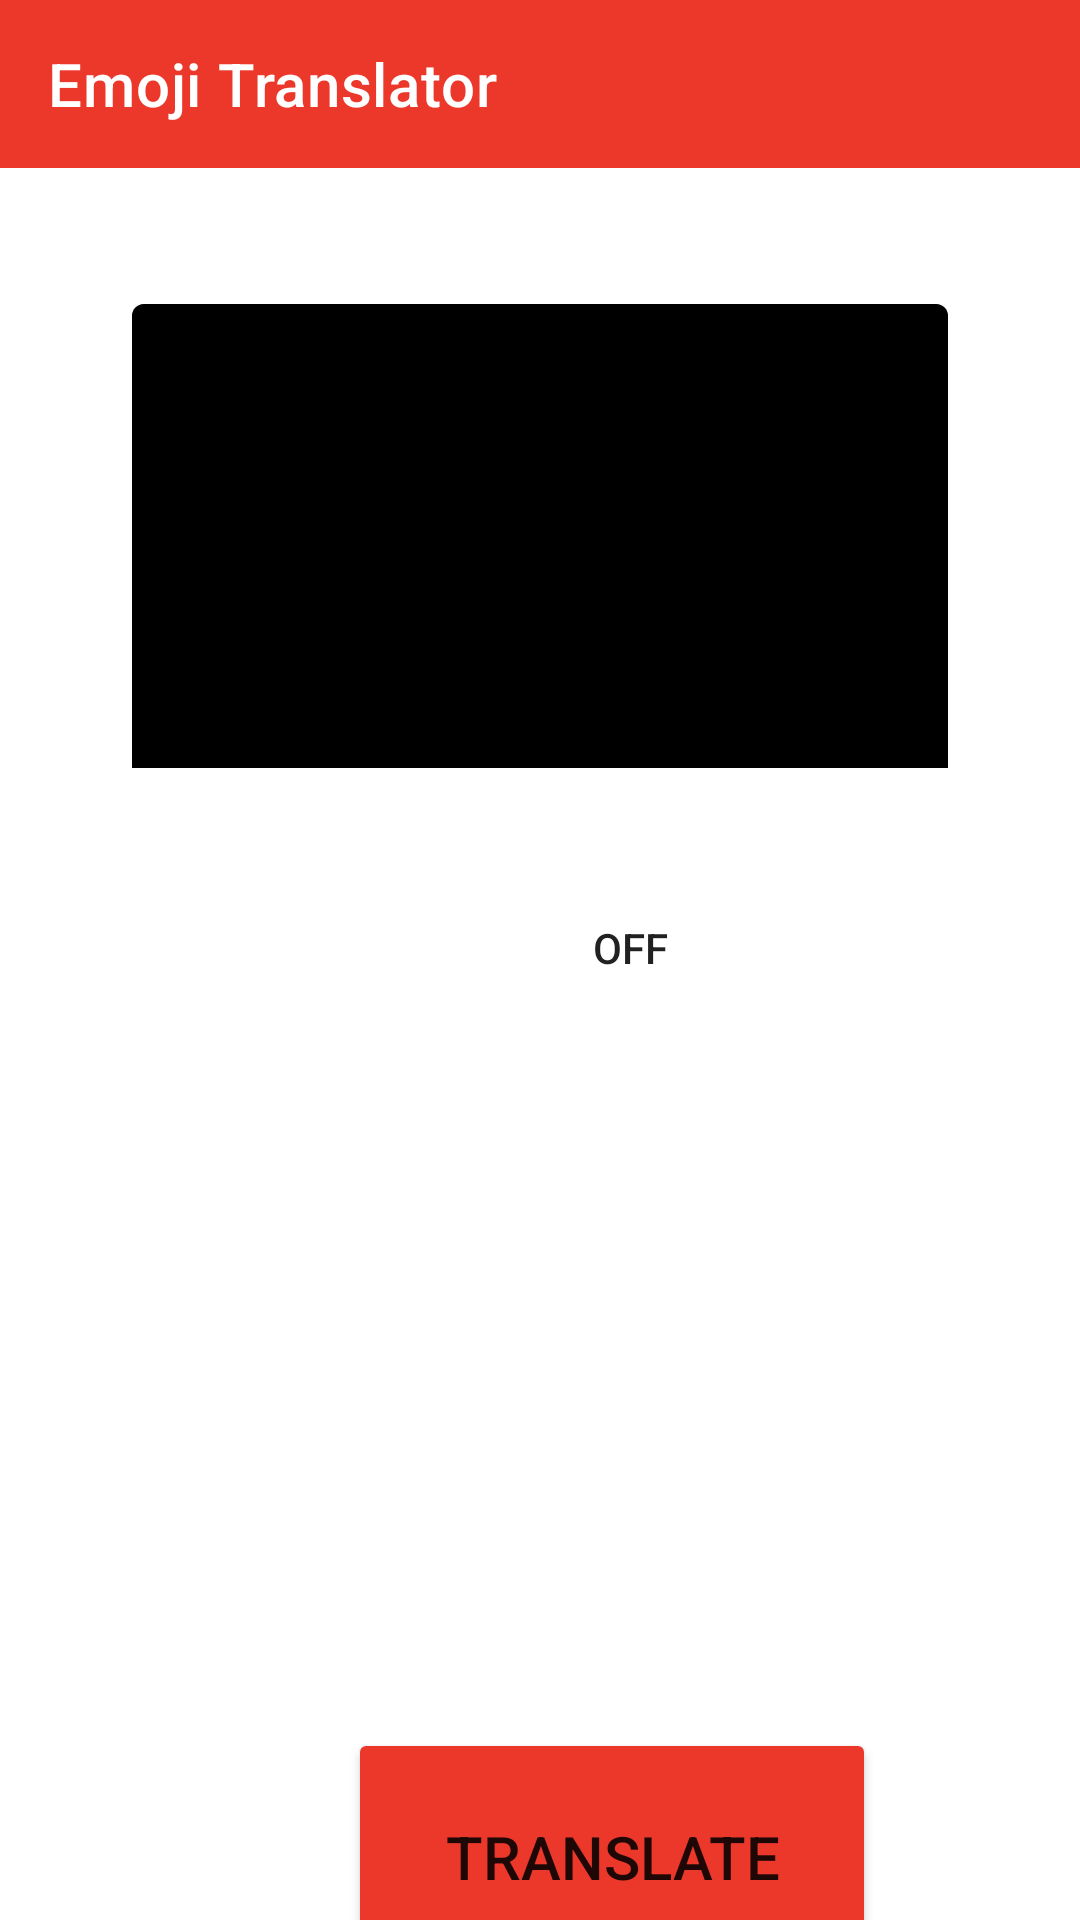

Write the Android layout XML for this screen, with the resource values it uses.
<!-- AndroidManifest.xml: application theme Theme.MyApp -->
<!-- res/layout/activity_main.xml -->
<?xml version="1.0" encoding="utf-8"?>
<androidx.constraintlayout.widget.ConstraintLayout
    xmlns:android="http://schemas.android.com/apk/res/android"
    xmlns:app="http://schemas.android.com/apk/res-auto"
    xmlns:tools="http://schemas.android.com/tools"
    android:layout_width="match_parent"
    android:layout_height="match_parent"
    tools:context=".MainActivity">

  <com.google.android.material.appbar.AppBarLayout
        android:id="@+id/appBarLayout"
        android:layout_width="match_parent"
        android:layout_height="wrap_content"
        android:theme="@style/ToolbarStyle"
        app:layout_constraintTop_toTopOf="parent">

       <androidx.appcompat.widget.Toolbar
            android:id="@+id/main_toolbar"
            android:layout_width="match_parent"
            android:layout_height="?attr/actionBarSize"
            app:title="@string/emoji_translator">

       </androidx.appcompat.widget.Toolbar>

</com.google.android.material.appbar.AppBarLayout>

<RelativeLayout
    android:layout_width="match_parent"
    android:layout_height="220dp"
    android:id="@+id/inputLayout"
    app:layout_constraintTop_toBottomOf="@id/appBarLayout">

    <com.google.android.material.textfield.TextInputLayout
        android:id="@+id/inputTextField"
        style="@style/InputLayoutStyle"
        android:layout_width="match_parent"
        android:layout_height="160dp"
        android:layout_alignParentTop="true"
        android:layout_marginStart="44dp"
        android:layout_marginLeft="44dp"
        android:layout_marginTop="40dp"
        android:layout_marginEnd="44dp"
        android:layout_marginRight="44dp"
        app:boxBackgroundColor="@color/primaryTextColor"
        app:errorEnabled="true"
        app:hintTextColor="@color/primaryTextColor"
        app:layout_constraintEnd_toEndOf="parent"
        app:layout_constraintStart_toStartOf="parent">


        <com.google.android.material.textfield.TextInputEditText
            android:layout_width="match_parent"
            android:layout_height="160dp"
            android:textColor="#000000"
            android:textSize="30sp" />

    </com.google.android.material.textfield.TextInputLayout>

    <ImageView
        android:id="@+id/sttButton"
        android:layout_width="55dp"
        android:layout_height="55dp"
        android:layout_alignEnd="@+id/inputTextField"
        android:layout_alignRight="@+id/inputTextField"
        android:layout_alignParentBottom="true"
        android:layout_marginTop="80dp"
        android:layout_marginEnd="-47dp"
        android:layout_marginRight="-47dp"
        android:layout_marginBottom="70dp"
        android:contentDescription="@string/textToSpeech"
        android:src="@drawable/ic_stt"
        android:visibility="visible"
        app:layout_constraintStart_toEndOf="@+id/inputTextField"
        app:layout_constraintTop_toTopOf="parent" />

    <EditText
            android:id="@+id/inputHeading"
            android:layout_width="160dp"
            android:layout_height="50dp"
            android:layout_marginStart="44dp"
            android:layout_marginLeft="44dp"
            android:background="@android:color/transparent"
            android:textSize="30dp"
            app:layout_constraintBottom_toTopOf="@+id/inputTextField"
            app:layout_constraintStart_toStartOf="parent"
            android:textColor="#ffffff"
        />
</RelativeLayout>


    <RelativeLayout
        android:id="@+id/toggleLayout"
        android:layout_width="match_parent"
        android:layout_height="wrap_content"
        app:layout_constraintTop_toBottomOf="@id/inputLayout"
        tools:layout_editor_absoluteX="0dp">

        <ToggleButton
            android:id="@+id/switch_button"
            android:layout_width="80dp"
            android:layout_height="80dp"
            android:layout_alignParentTop="true"
            android:layout_marginStart="170dp"
            android:layout_marginLeft="200dp"
            android:layout_marginTop="0dp"
            android:background="@drawable/ic_swap_white"
            android:contentDescription="@string/switch_button"
            app:layout_constraintStart_toStartOf="parent"
            app:layout_constraintTop_toBottomOf="parent" />

    </RelativeLayout>

    <RelativeLayout
        android:id="@+id/outputLayout"
        android:layout_width="409dp"
        android:layout_height="220dp"
        app:layout_constraintTop_toBottomOf="@id/toggleLayout"
        tools:layout_editor_absoluteX="0dp">

        <EditText
            android:id="@+id/outputTextField"
            style="@style/OutputLayoutStyle"
            android:layout_width="318dp"
            android:layout_height="160dp"
            android:layout_alignParentStart="true"
            android:layout_alignParentLeft="true"
            android:layout_alignParentTop="true"
            android:layout_marginStart="44dp"
            android:layout_marginLeft="44dp"
            android:layout_marginTop="44dp"
            android:background="#ffffff"
            android:hint="@string/output_label_text"
            android:textColor="#000000"
            android:textColorHint="@color/primaryTextColor"
            android:textSize="30sp"
            app:errorEnabled="true"
            app:layout_constraintEnd_toEndOf="parent"
            app:layout_constraintHorizontal_bias="0.0"
            app:layout_constraintStart_toStartOf="parent"
            app:layout_constraintTop_toTopOf="parent" />

        <ImageView
            android:id="@+id/ttsButton"
            android:layout_width="50dp"
            android:layout_height="50dp"
            android:layout_alignEnd="@+id/outputTextField"
            android:layout_alignRight="@+id/emojiList"
            android:layout_marginTop="80dp"
            android:layout_marginEnd="-49dp"
            android:layout_marginRight="-49dp"
            android:layout_marginBottom="36dp"
            android:contentDescription="@string/textToSpeech"
            android:src="@drawable/ic_tts"
            android:visibility="visible" />

        <EditText
            android:id="@+id/outputHeading"
            android:layout_width="160dp"
            android:layout_height="50dp"
            android:layout_marginStart="44dp"
            android:layout_marginLeft="44dp"
            android:background="@android:color/transparent"
            android:contentDescription="@string/output_label_text"
            android:textColor="#ffffff"
            android:textSize="27dp" />

        <ListView
            android:id="@+id/emojiList"
            android:layout_width="fill_parent"
            android:layout_height="160dp"
            android:layout_marginStart="44dp"
            android:layout_marginLeft="44dp"
            android:layout_marginTop="44dp"
            android:layout_marginEnd="44dp"
            android:layout_marginRight="44dp"
            android:layout_marginBottom="0dp"
            android:layout_weight="1"
            android:background="#ffffff"
            android:divider="#FFCC00"
            android:dividerHeight="2dp" />

    </RelativeLayout>

    <RelativeLayout
        android:id="@+id/translateLayout"
        android:layout_width="match_parent"
        android:layout_height="150dp"
        android:layout_marginTop="0dp"
        app:layout_constraintTop_toBottomOf="@id/outputLayout"
        tools:layout_editor_absoluteX="0dp">

        <Button
            android:id="@+id/translateButton"
            android:layout_width="176dp"
            android:layout_height="86dp"
            android:layout_alignParentStart="true"
            android:layout_alignParentLeft="true"
            android:layout_alignParentTop="true"
            android:layout_marginStart="116dp"
            android:layout_marginLeft="116dp"
            android:layout_marginTop="0dp"
            android:backgroundTint="@color/colorPrimary"
            android:text="@string/translate_button"
            android:textSize="20dp"
            app:layout_constraintStart_toStartOf="parent" />
    </RelativeLayout>


</androidx.constraintlayout.widget.ConstraintLayout>
<!-- resources referenced by this layout -->
<resources>
  <color name="colorPrimary">#EC382B</color>
  <color name="primaryTextColor">#000000</color>
  <!-- drawable ic_stt: png bitmap (drawable-hdpi, 406 bytes) -->
  <!-- drawable ic_swap_white: png bitmap (drawable-hdpi, 245 bytes) -->
  <!-- drawable ic_tts: png bitmap (drawable-hdpi, 571 bytes) -->
  <string name="emoji_translator">Emoji Translator</string>
  <string name="output_label_text">Description</string>
  <string name="switch_button">Swap</string>
  <string name="textToSpeech">Read aloud</string>
  <string name="translate_button">Translate</string>
  <style name="InputLayoutStyle" parent="Widget.MaterialComponents.TextInputLayout.OutlinedBox">
          <item name="boxStrokeColor">#000</item>
          <item name="boxStrokeWidth">2dp</item>
  
      </style>
  <style name="OutputLayoutStyle" parent="Widget.MaterialComponents.TextInputLayout.OutlinedBox">
          <item name="boxStrokeColor">#000</item>
          <item name="boxStrokeWidth">2dp</item>
      </style>
  <style name="ToolbarStyle" parent="ThemeOverlay.AppCompat.Dark.ActionBar">
          <item name="colorPrimary">@color/colorPrimary</item>
          <item name="colorPrimaryDark">@color/colorPrimaryDark</item>
          <item name="colorAccent">@color/colorAccent</item>
      </style>ThemeOverlay.AppCompat.Dark.ActionBar
  <style name="Theme.MyApp" parent="Theme.MaterialComponents.DayNight.NoActionBar">
          <item name="colorPrimary">@color/colorPrimary</item>
          <item name="colorPrimaryDark">@color/colorPrimaryDark</item>
          <item name="colorAccent">@color/colorAccent</item>
      </style>
  <color name="colorPrimaryDark">#395E9E</color>
  <color name="colorAccent">#D81B60</color>
</resources>
